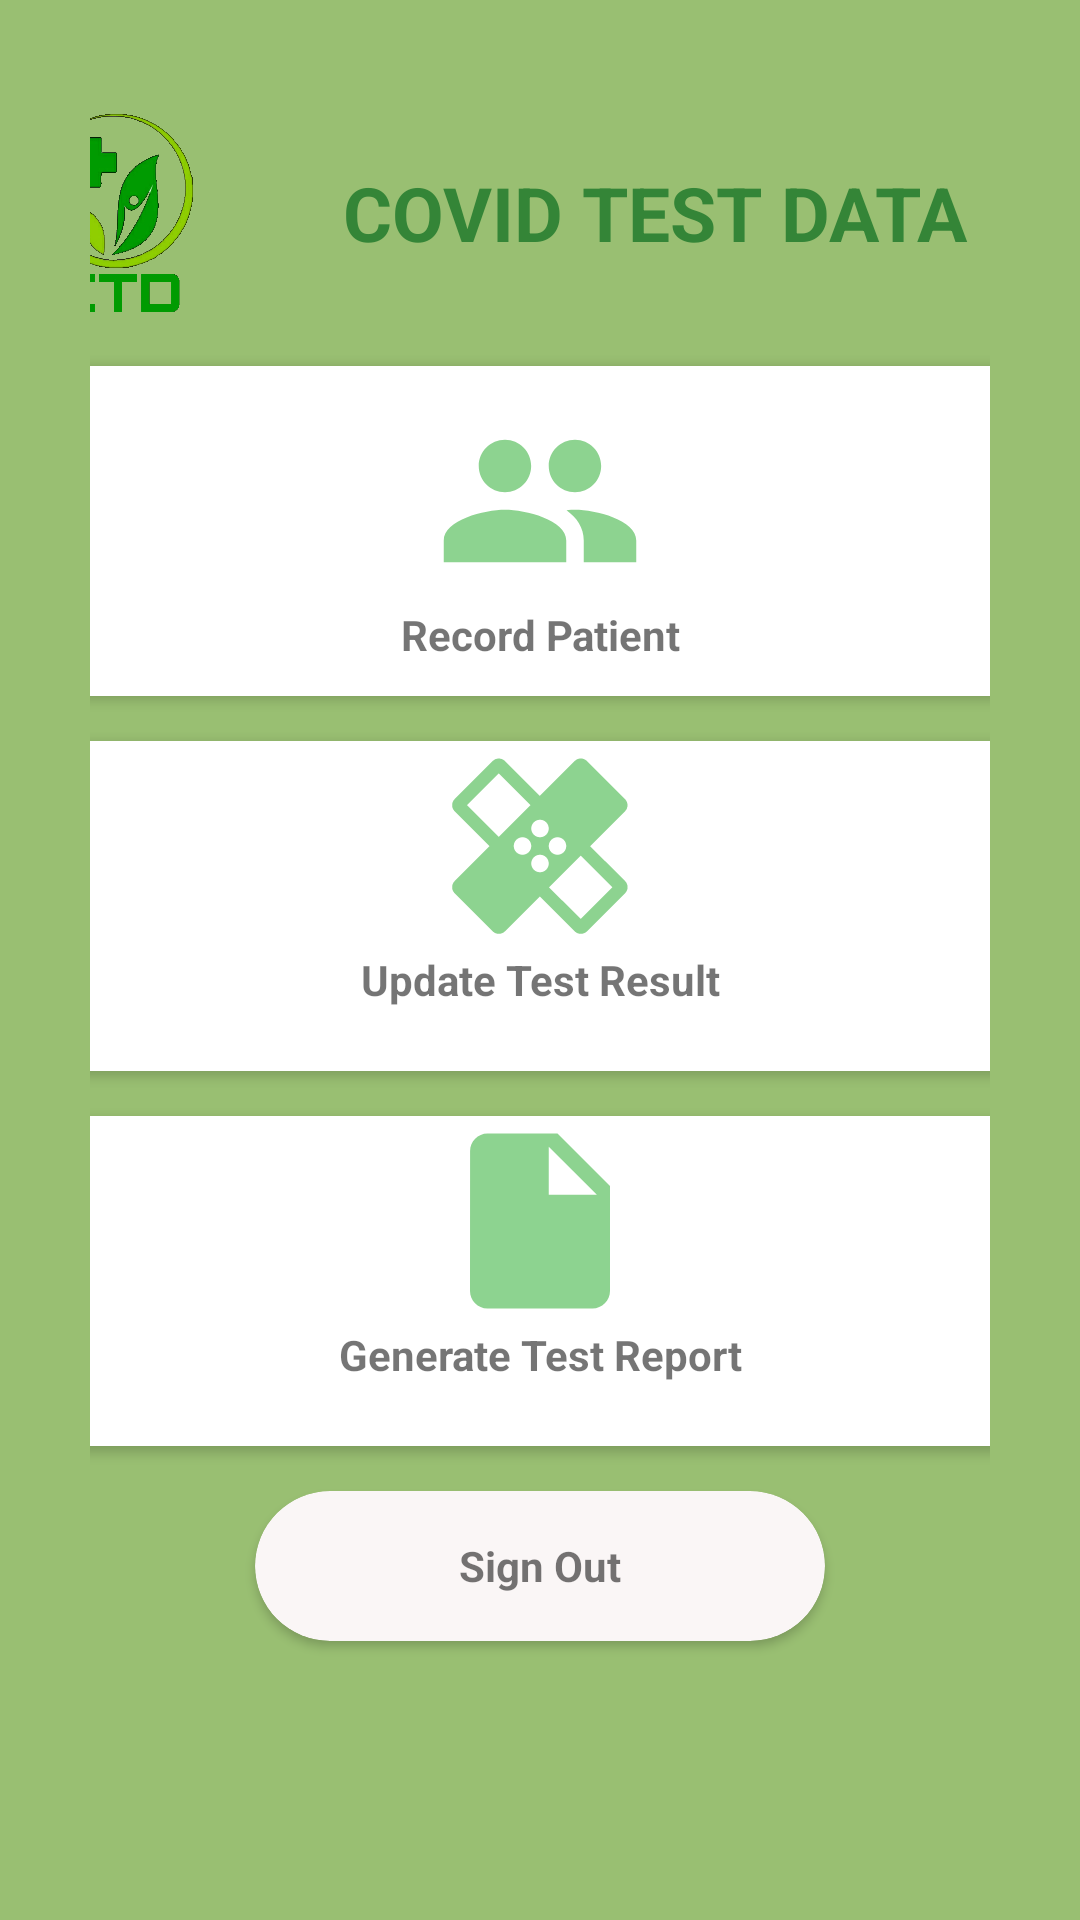

Layout XML and referenced resources for this Android screen:
<!-- AndroidManifest.xml: application theme Theme.CTDCovidTestData -->
<!-- res/layout/activity_tester__menu_.xml -->
<?xml version="1.0" encoding="utf-8"?>
<androidx.constraintlayout.widget.ConstraintLayout xmlns:android="http://schemas.android.com/apk/res/android"
    xmlns:app="http://schemas.android.com/apk/res-auto"
    xmlns:tools="http://schemas.android.com/tools"
    android:layout_width="match_parent"
    android:layout_height="match_parent"
    android:background="@drawable/background"
    tools:context=".Tester_Menu_Activity">

    <LinearLayout
        android:layout_width="match_parent"
        android:layout_height="match_parent"
        android:orientation="vertical"
        android:padding="30dp">

        <LinearLayout
            android:layout_width="358dp"
            android:layout_height="wrap_content"
            android:layout_gravity="center"
            android:gravity="center"
            android:orientation="horizontal">

            <ImageView
                android:id="@+id/imageView19"
                android:layout_width="83dp"
                android:layout_height="82dp"
                android:layout_gravity="center"
                android:layout_weight="1"
                app:srcCompat="@drawable/logo"
                android:contentDescription="TODO" />

            <TextView
                android:id="@+id/textView26"
                android:layout_width="287dp"
                android:layout_height="wrap_content"
                android:layout_gravity="center|center_horizontal"
                android:layout_weight="1"
                android:gravity="center"
                android:text="COVID TEST DATA"
                android:textColor="#348537"
                android:textSize="25sp"
                android:textStyle="bold" />
        </LinearLayout>

        <androidx.cardview.widget.CardView
            android:layout_width="370dp"
            android:layout_height="110dp"
            android:layout_gravity="center"
            android:layout_marginTop="10dp"
            android:layout_marginBottom="15dp"
            android:paddingTop="30dp"
            app:cardCornerRadius="25dp">

            <LinearLayout
                android:layout_width="match_parent"
                android:layout_height="match_parent"
                android:onClick="RecordPatient"
                android:orientation="vertical"
                android:paddingTop="10dp">

                <ImageView
                    android:id="@+id/imageView5"
                    android:layout_width="70dp"
                    android:layout_height="70dp"
                    android:layout_gravity="center"
                    app:srcCompat="@drawable/tester" />

                <TextView
                    android:id="@+id/textView4"
                    android:layout_width="match_parent"
                    android:layout_height="wrap_content"
                    android:gravity="center"
                    android:text="Record Patient"
                    android:textAlignment="center"
                    android:textStyle="bold" />
            </LinearLayout>

        </androidx.cardview.widget.CardView>

        <androidx.cardview.widget.CardView
            android:layout_width="370dp"
            android:layout_height="110dp"
            android:layout_gravity="center"
            android:layout_marginBottom="15dp"
            app:cardCornerRadius="25dp">

            <LinearLayout
                android:layout_width="match_parent"
                android:layout_height="match_parent"
                android:orientation="vertical">

                <ImageView
                    android:id="@+id/imageView3"
                    android:layout_width="70dp"
                    android:layout_height="70dp"
                    android:layout_gravity="center"
                    app:srcCompat="@drawable/testkit" />

                <TextView
                    android:id="@+id/textView5"
                    android:layout_width="match_parent"
                    android:layout_height="wrap_content"
                    android:gravity="center"
                    android:text="Update Test Result"
                    android:textAlignment="center"
                    android:textStyle="bold" />

            </LinearLayout>

        </androidx.cardview.widget.CardView>

        <androidx.cardview.widget.CardView
            android:layout_width="370dp"
            android:layout_height="110dp"
            android:layout_gravity="center"
            android:layout_marginBottom="15dp"
            app:cardCornerRadius="25dp">

            <LinearLayout
                android:layout_width="match_parent"
                android:layout_height="match_parent"
                android:orientation="vertical">

                <ImageView
                    android:id="@+id/imageView10"
                    android:layout_width="70dp"
                    android:layout_height="70dp"
                    android:layout_gravity="center"
                    app:srcCompat="@drawable/ic_baseline_insert_drive_file_24" />

                <TextView
                    android:id="@+id/textView11"
                    android:layout_width="match_parent"
                    android:layout_height="wrap_content"
                    android:gravity="center"
                    android:text="Generate Test Report"
                    android:textStyle="bold" />

            </LinearLayout>

        </androidx.cardview.widget.CardView>

        <androidx.cardview.widget.CardView
            android:layout_width="190dp"
            android:layout_height="50dp"
            android:layout_gravity="center"
            app:cardBackgroundColor="#FAF6F6"
            app:cardCornerRadius="25dp">

            <TextView
                android:id="@+id/textView2"
                android:layout_width="match_parent"
                android:layout_height="match_parent"
                android:gravity="center"
                android:text="Sign Out"
                android:textAlignment="center"
                android:textStyle="bold" />
        </androidx.cardview.widget.CardView>
    </LinearLayout>

</androidx.constraintlayout.widget.ConstraintLayout>
<!-- resources referenced by this layout -->
<resources>
  <!-- drawable background: jpeg bitmap (drawable, 8192 bytes) -->
  <!-- drawable ic_baseline_insert_drive_file_24 (drawable) -->
  <vector android:height="24dp" android:tint="#8DD390"
      android:viewportHeight="24" android:viewportWidth="24"
      android:width="24dp" xmlns:android="http://schemas.android.com/apk/res/android">
      <path android:fillColor="@android:color/white" android:pathData="M6,2c-1.1,0 -1.99,0.9 -1.99,2L4,20c0,1.1 0.89,2 1.99,2L18,22c1.1,0 2,-0.9 2,-2L20,8l-6,-6L6,2zM13,9L13,3.5L18.5,9L13,9z"/>
  </vector>
  <!-- drawable logo: png bitmap (drawable, 231829 bytes) -->
  <!-- drawable tester (drawable) -->
  <vector android:height="24dp" android:tint="#8DD390"
      android:viewportHeight="24" android:viewportWidth="24"
      android:width="24dp" xmlns:android="http://schemas.android.com/apk/res/android">
      <path android:fillColor="@android:color/white" android:pathData="M16,11c1.66,0 2.99,-1.34 2.99,-3S17.66,5 16,5c-1.66,0 -3,1.34 -3,3s1.34,3 3,3zM8,11c1.66,0 2.99,-1.34 2.99,-3S9.66,5 8,5C6.34,5 5,6.34 5,8s1.34,3 3,3zM8,13c-2.33,0 -7,1.17 -7,3.5L1,19h14v-2.5c0,-2.33 -4.67,-3.5 -7,-3.5zM16,13c-0.29,0 -0.62,0.02 -0.97,0.05 1.16,0.84 1.97,1.97 1.97,3.45L17,19h6v-2.5c0,-2.33 -4.67,-3.5 -7,-3.5z"/>
  </vector>
  <!-- drawable testkit (drawable) -->
  <vector android:height="24dp" android:tint="#8DD390"
      android:viewportHeight="24" android:viewportWidth="24"
      android:width="24dp" xmlns:android="http://schemas.android.com/apk/res/android">
      <path android:fillColor="@android:color/white" android:pathData="M17.73,12.02l3.98,-3.98c0.39,-0.39 0.39,-1.02 0,-1.41l-4.34,-4.34c-0.39,-0.39 -1.02,-0.39 -1.41,0l-3.98,3.98L8,2.29C7.8,2.1 7.55,2 7.29,2c-0.25,0 -0.51,0.1 -0.7,0.29L2.25,6.63c-0.39,0.39 -0.39,1.02 0,1.41l3.98,3.98L2.25,16c-0.39,0.39 -0.39,1.02 0,1.41l4.34,4.34c0.39,0.39 1.02,0.39 1.41,0l3.98,-3.98 3.98,3.98c0.2,0.2 0.45,0.29 0.71,0.29 0.26,0 0.51,-0.1 0.71,-0.29l4.34,-4.34c0.39,-0.39 0.39,-1.02 0,-1.41l-3.99,-3.98zM12,9c0.55,0 1,0.45 1,1s-0.45,1 -1,1 -1,-0.45 -1,-1 0.45,-1 1,-1zM7.29,10.96L3.66,7.34l3.63,-3.63 3.62,3.62 -3.62,3.63zM10,13c-0.55,0 -1,-0.45 -1,-1s0.45,-1 1,-1 1,0.45 1,1 -0.45,1 -1,1zM12,15c-0.55,0 -1,-0.45 -1,-1s0.45,-1 1,-1 1,0.45 1,1 -0.45,1 -1,1zM14,11c0.55,0 1,0.45 1,1s-0.45,1 -1,1 -1,-0.45 -1,-1 0.45,-1 1,-1zM16.66,20.34l-3.63,-3.62 3.63,-3.63 3.62,3.62 -3.62,3.63z"/>
  </vector>
  <style name="Theme.CTDCovidTestData" parent="Theme.MaterialComponents.DayNight.DarkActionBar">
          
          <item name="colorPrimary">@color/purple_500</item>
          <item name="colorPrimaryVariant">@color/purple_700</item>
          <item name="colorOnPrimary">@color/white</item>
          
          <item name="colorSecondary">@color/teal_200</item>
          <item name="colorSecondaryVariant">@color/teal_700</item>
          <item name="colorOnSecondary">@color/black</item>
          
          <item name="android:statusBarColor" tools:targetApi="l">?attr/colorPrimaryVariant</item>
          
      </style>
  <!-- not gathered from this repository: default colours our renderer supplied (Android Studio template values) -->
  <color name="purple_500">#FF6200EE</color>
  <color name="purple_700">#FF3700B3</color>
  <color name="teal_200">#FF03DAC5</color>
  <color name="teal_700">#FF018786</color>
  <color name="black">#FF000000</color>
  <color name="white">#FFFFFFFF</color>
</resources>
